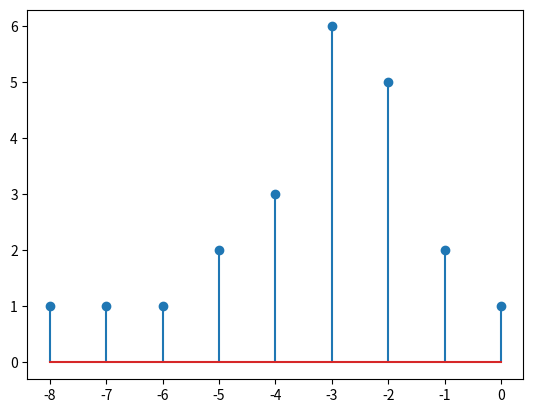

The script that saved this image:
# -*- coding: utf-8 -*-
"""
Created on Sun Aug 19 19:12:25 2018

[redacted]
"""



import numpy as np
import matplotlib.pyplot as plt

x=np.array([1,2,5,6,3,2,1,1,1])
n=np.arange(0,len(x))
n=-n


plt.stem(n,x)